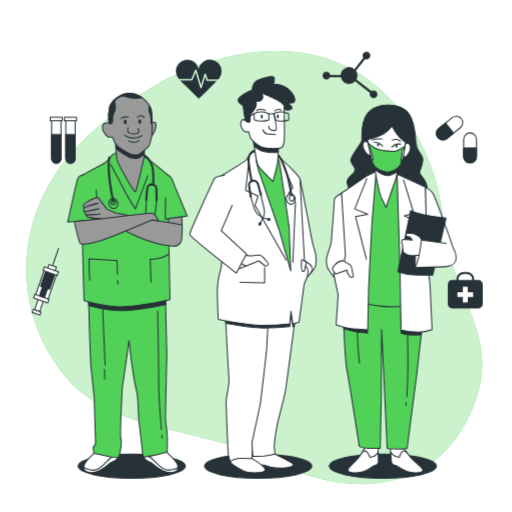
t = 0.00 s
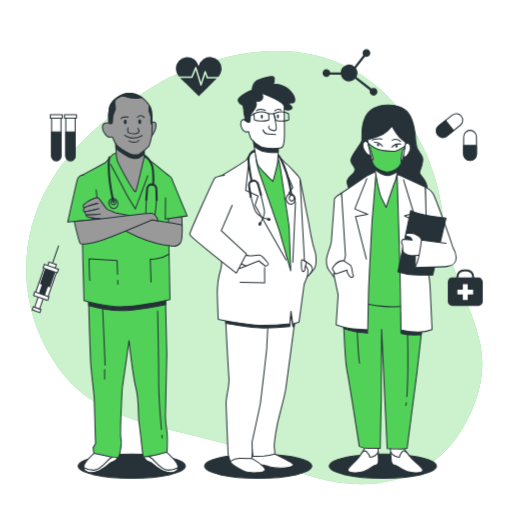
t = 0.75 s
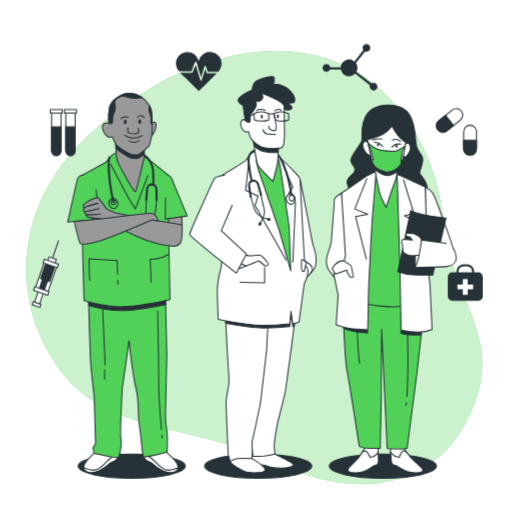
t = 2.25 s
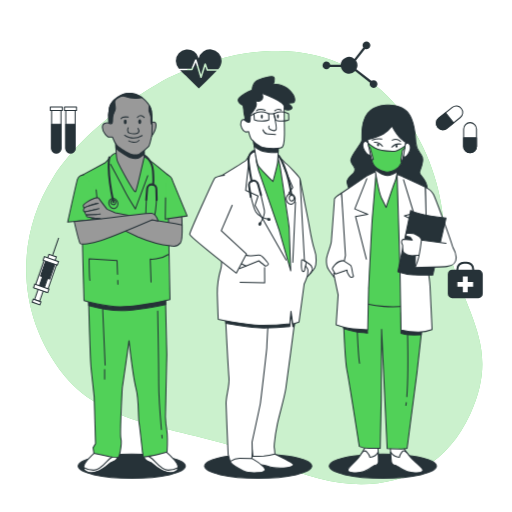
t = 3.00 s
t = 3.75 s: frame unchanged from t = 2.25 s, image omitted
t = 5.25 s: frame unchanged from t = 0.75 s, image omitted

The animated SVG that drew these frames (rendered in a browser with its animation timeline set to each time). Animation: 1 CSS @keyframes rule; one cycle of 6.00 s, repeats indefinitely.

<svg class="animated" id="freepik_stories-doctors" xmlns="http://www.w3.org/2000/svg" viewBox="0 0 500 500" version="1.1" xmlns:xlink="http://www.w3.org/1999/xlink" xmlns:svgjs="http://svgjs.com/svgjs"><style>svg#freepik_stories-doctors:not(.animated) .animable {opacity: 0;}svg#freepik_stories-doctors.animated #freepik--Icons--inject-32 {animation: 6s Infinite  linear floating;animation-delay: 0s;}            @keyframes floating {                0% {                    opacity: 1;                    transform: translateY(0px);                }                50% {                    transform: translateY(-10px);                }                100% {                    opacity: 1;                    transform: translateY(0px);                }            }        </style><g id="freepik--background-simple--inject-32" class="animable" style="transform-origin: 248.297px 261.286px;"><path d="M165.19,75.75s-75.77,38.61-113.56,98.1-34.8,136,11.12,192.78S196.44,416,269.93,452s154.57,28.58,189.32-47.66S441.6,299.57,432.6,211.36,344.07-6,165.19,75.75Z" style="fill: #51D158; transform-origin: 248.297px 261.286px;" id="elrh8vqws12v" class="animable"></path><g id="ellfl9q96l8eh"><path d="M165.19,75.75s-75.77,38.61-113.56,98.1-34.8,136,11.12,192.78S196.44,416,269.93,452s154.57,28.58,189.32-47.66S441.6,299.57,432.6,211.36,344.07-6,165.19,75.75Z" style="fill: rgb(255, 255, 255); opacity: 0.7; transform-origin: 248.297px 261.286px;" class="animable" id="elnqoip1tnof"></path></g></g><g id="freepik--Icons--inject-32" class="animable animator-active" style="transform-origin: 251.381px 179.041px;"><path d="M467.2,273.5h-4.15v-.71a7.32,7.32,0,0,0-7.31-7.31h-2.81a7.32,7.32,0,0,0-7.32,7.31v.71h-4.14a4.2,4.2,0,0,0-4.21,4.21v19.18a4.21,4.21,0,0,0,4.21,4.21H467.2a4.22,4.22,0,0,0,4.21-4.21V277.71A4.21,4.21,0,0,0,467.2,273.5Zm-19.59-.71a5.32,5.32,0,0,1,5.32-5.31h2.81a5.31,5.31,0,0,1,5.31,5.31v.71H447.61Z" style="fill: rgb(38, 50, 56); transform-origin: 454.335px 283.29px;" id="el4vfbbhuq03" class="animable"></path><polygon points="462 285.34 456.7 285.34 456.7 280.05 451.96 280.05 451.96 285.34 446.66 285.34 446.66 290.09 451.96 290.09 451.96 295.38 456.7 295.38 456.7 290.09 462 290.09 462 285.34" style="fill: rgb(255, 255, 255); transform-origin: 454.33px 287.715px;" id="eljss9xvfunjf" class="animable"></polygon><path d="M459,159.2h0a6.27,6.27,0,0,1-6.27-6.28V136a6.27,6.27,0,0,1,6.27-6.28h0a6.27,6.27,0,0,1,6.27,6.28v16.89A6.27,6.27,0,0,1,459,159.2Z" style="fill: rgb(255, 255, 255); stroke: rgb(38, 50, 56); stroke-linecap: round; stroke-linejoin: round; transform-origin: 459px 144.46px;" id="elpdr29zc01e" class="animable"></path><path d="M459,159.2h0a6.27,6.27,0,0,1-6.27-6.28v-8.45h12.54v8.45A6.27,6.27,0,0,1,459,159.2Z" style="fill: rgb(38, 50, 56); stroke: rgb(38, 50, 56); stroke-linecap: round; stroke-linejoin: round; transform-origin: 459px 151.835px;" id="elyw9p2p8mvb" class="animable"></path><path d="M427.46,134.28h0a6.26,6.26,0,0,1,1-8.82l13.17-10.58a6.29,6.29,0,0,1,8.83,1h0a6.28,6.28,0,0,1-1,8.82l-13.18,10.57A6.27,6.27,0,0,1,427.46,134.28Z" style="fill: rgb(255, 255, 255); stroke: rgb(38, 50, 56); stroke-linecap: round; stroke-linejoin: round; transform-origin: 438.956px 125.079px;" id="el1jdcsj6u2t2" class="animable"></path><path d="M427.46,134.28h0a6.26,6.26,0,0,1,1-8.82l6.59-5.29,7.85,9.79-6.59,5.28A6.27,6.27,0,0,1,427.46,134.28Z" style="fill: rgb(38, 50, 56); stroke: rgb(38, 50, 56); stroke-linecap: round; stroke-linejoin: round; transform-origin: 434.493px 128.405px;" id="el58fvm9e0h85" class="animable"></path><path d="M364.75,88.24a3.75,3.75,0,0,0-2.18.7L348,77.63a8.15,8.15,0,0,0-.46-8.5l8.9-11.38a3.78,3.78,0,1,0-2.42-3.52,3.69,3.69,0,0,0,.69,2.17l-8.66,11.09a8.17,8.17,0,0,0-13.42,5.8H322.51a3.78,3.78,0,1,0-.39,2.19h10.7a8.18,8.18,0,0,0,13.92,3.92l14.49,11.27a3.77,3.77,0,1,0,3.52-2.43Z" style="fill: rgb(38, 50, 56); transform-origin: 341.751px 73.1116px;" id="el7hcdj0v3kpm" class="animable"></path><path d="M68.78,159.32h0a4.58,4.58,0,0,1-4.57-4.57v-38h9.14v38A4.57,4.57,0,0,1,68.78,159.32Z" style="fill: rgb(255, 255, 255); stroke: rgb(38, 50, 56); stroke-linecap: round; stroke-linejoin: round; transform-origin: 68.78px 138.035px;" id="el43tow1fnin4" class="animable"></path><path d="M68.78,159.32h0a4.58,4.58,0,0,1-4.57-4.57V131.38h9.14v23.37A4.57,4.57,0,0,1,68.78,159.32Z" style="fill: rgb(38, 50, 56); stroke: rgb(38, 50, 56); stroke-linecap: round; stroke-linejoin: round; transform-origin: 68.78px 145.35px;" id="elxghm6veppuk" class="animable"></path><rect x="62.91" y="114.53" width="11.75" height="3.33" style="fill: rgb(255, 255, 255); stroke: rgb(38, 50, 56); stroke-linecap: round; stroke-linejoin: round; transform-origin: 68.785px 116.195px;" id="elc3pl7yo6yv9" class="animable"></rect><path d="M54.93,159.32h0a4.58,4.58,0,0,1-4.57-4.57v-38H59.5v38A4.57,4.57,0,0,1,54.93,159.32Z" style="fill: rgb(255, 255, 255); stroke: rgb(38, 50, 56); stroke-linecap: round; stroke-linejoin: round; transform-origin: 54.93px 138.035px;" id="elq5g9cjaimzd" class="animable"></path><path d="M54.93,159.32h0a4.58,4.58,0,0,1-4.57-4.57V131.38H59.5v23.37A4.57,4.57,0,0,1,54.93,159.32Z" style="fill: rgb(38, 50, 56); stroke: rgb(38, 50, 56); stroke-linecap: round; stroke-linejoin: round; transform-origin: 54.93px 145.35px;" id="el6up7dsi25do" class="animable"></path><rect x="49.06" y="114.53" width="11.75" height="3.33" style="fill: rgb(255, 255, 255); stroke: rgb(38, 50, 56); stroke-linecap: round; stroke-linejoin: round; transform-origin: 54.935px 116.195px;" id="elodh2uvaucjs" class="animable"></rect><path d="M186.78,77.07l3.64-8.74a.77.77,0,0,1,.73-.46.75.75,0,0,1,.68.53l4.41,14.54,3.36-10.71a.75.75,0,0,1,.7-.53.8.8,0,0,1,.72.5l1.87,5.38H213a12.21,12.21,0,0,0,3.38-8A11.33,11.33,0,0,0,194,67a11.33,11.33,0,0,0-22.36,2.59,12.36,12.36,0,0,0,2.95,7.53Z" style="fill: rgb(38, 50, 56); transform-origin: 194.01px 70.556px;" id="elutwf10s8dig" class="animable"></path><path d="M202.36,79.08a.75.75,0,0,1-.71-.5l-1.3-3.74-3.41,10.87a.76.76,0,0,1-.72.53h0a.74.74,0,0,1-.71-.54L191,70.83l-3,7.28a.75.75,0,0,1-.69.46H175.8c2.47,2.76,5.55,5.2,7.85,7.47,3.48,3.44,6.89,7,10.44,10.32,4.55-4.49,9.13-9,13.64-13.49,1.25-1.25,2.61-2.49,3.87-3.79Z" style="fill: rgb(38, 50, 56); transform-origin: 193.7px 83.595px;" id="elhzf95xzu1p" class="animable"></path><g id="elzzbna5tly9i"><rect x="36.2" y="287.7" width="5.19" height="16.19" style="fill: rgb(255, 255, 255); stroke: rgb(38, 50, 56); stroke-miterlimit: 10; transform-origin: 38.795px 295.795px; transform: rotate(-160.87deg);" class="animable" id="elm9z73qpleic"></rect></g><g id="el0vj977d9zpbd"><rect x="31.63" y="303.36" width="8.01" height="3.05" style="fill: rgb(255, 255, 255); stroke: rgb(38, 50, 56); stroke-miterlimit: 10; transform-origin: 35.635px 304.885px; transform: rotate(-160.87deg);" class="animable" id="el7fq4cdppf33"></rect></g><g id="elrovdlpskfs"><rect x="38.04" y="264.83" width="12.83" height="29.33" style="fill: rgb(255, 255, 255); stroke: rgb(38, 50, 56); stroke-miterlimit: 10; transform-origin: 44.455px 279.495px; transform: rotate(-160.87deg);" class="animable" id="el5fmwvkh0ye4"></rect></g><g id="el43n86x25ho9"><rect x="41.87" y="265.19" width="9.47" height="16.19" style="fill: rgb(38, 50, 56); stroke: rgb(38, 50, 56); stroke-miterlimit: 10; transform-origin: 46.605px 273.285px; transform: rotate(-160.87deg);" class="animable" id="elea2bikz8fig"></rect></g><g id="elsi8fovm5a8a"><rect x="40.4" y="275.58" width="5.19" height="16.19" style="fill: rgb(38, 50, 56); stroke: rgb(38, 50, 56); stroke-miterlimit: 10; transform-origin: 42.995px 283.675px; transform: rotate(-160.87deg);" class="animable" id="elqenuekd9ho"></rect></g><g id="elbvyeno3j1fp"><rect x="32.91" y="289.78" width="14.66" height="3.67" style="fill: rgb(255, 255, 255); stroke: rgb(38, 50, 56); stroke-miterlimit: 10; transform-origin: 40.24px 291.615px; transform: rotate(-160.87deg);" class="animable" id="eloh1hbwgdkyl"></rect></g><g id="el5kwb7ttlpek"><rect x="46.74" y="259.44" width="7.64" height="4.89" style="fill: rgb(255, 255, 255); stroke: rgb(38, 50, 56); stroke-miterlimit: 10; transform-origin: 50.56px 261.885px; transform: rotate(-160.87deg);" class="animable" id="elgxuubwhodo8"></rect></g><g id="elg2djxdl12tk"><rect x="42.23" y="262.94" width="14.66" height="3.67" style="fill: rgb(255, 255, 255); stroke: rgb(38, 50, 56); stroke-miterlimit: 10; transform-origin: 49.56px 264.775px; transform: rotate(-160.87deg);" class="animable" id="el4jho66e3r9g"></rect></g><line x1="51.42" y1="258.95" x2="57.22" y2="242.21" style="fill: none; stroke: rgb(38, 50, 56); stroke-miterlimit: 10; transform-origin: 54.32px 250.58px;" id="el1tpbwsazg6g" class="animable"></line></g><g id="freepik--character-3--inject-32" class="animable" style="transform-origin: 382.147px 284.799px;"><ellipse cx="373.9" cy="455.2" rx="52.33" ry="11.8" style="fill: rgb(38, 50, 56); stroke: rgb(38, 50, 56); stroke-linecap: round; stroke-linejoin: round; transform-origin: 373.9px 455.2px;" id="el3zzqcs8nmln" class="animable"></ellipse><path d="M333.55,188.48s-7.08,4.33-7,6.23-2.64,36.55-2.95,40.88-4.43,13.27-4.75,17.33.7,8.13,1.89,10,5.56,7.85,5.56,7.85l11.75-18.15a103.73,103.73,0,0,0,.18-11.91C338.05,232.06,333.55,188.48,333.55,188.48Z" style="fill: rgb(255, 255, 255); stroke: rgb(38, 50, 56); stroke-linecap: round; stroke-linejoin: round; transform-origin: 328.557px 229.625px;" id="elpuy7q6s0eb" class="animable"></path><path d="M378.76,102.62s-12.5-.8-19.62,7.87-5.59,21.93-5.64,26-12.14,16-10.8,20.86,4.9,5.41,3.76,9.47-8.58,6.5-7.5,11.65,5,12.45,5,12.45l72,.49s2.57-7.58-.17-13.27-6.63-7.57-6-10.28,4.11-9.21,2.77-14.08-6-6.22-6.49-14.89-1.77-23-8.65-30S378.76,102.62,378.76,102.62Z" style="fill: rgb(38, 50, 56); stroke: rgb(38, 50, 56); stroke-linecap: round; stroke-linejoin: round; transform-origin: 377.953px 147.004px;" id="el3typsypwl6f" class="animable"></path><path d="M356.62,436.73a64,64,0,0,1-8,11.92c-4.6,5.15-9.06,7.86-8.91,10.57s10.19,3.24,15.5,1.34,9.17-5.69,10.24-6,4.06,0,4.13-3.8-.51-14.62-.51-14.62Z" style="fill: rgb(255, 255, 255); stroke: rgb(38, 50, 56); stroke-linecap: round; stroke-linejoin: round; transform-origin: 354.646px 448.915px;" id="els2exfoislpe" class="animable"></path><path d="M355.19,460.56c5.32-1.9,9.17-5.69,10.24-6s4.06,0,4.13-3.8c0-2-.11-6-.25-9.27a9.45,9.45,0,0,1-8.1,5s-.1-1.9-3-5.14c-1.87-2.12-3.76-.45-4.86,1l-.89,1.34-.07.13h0a48,48,0,0,1-3.78,4.87c-4.6,5.15-9.06,7.86-8.91,10.57S349.88,462.46,355.19,460.56Z" style="fill: rgb(255, 255, 255); stroke: rgb(38, 50, 56); stroke-linecap: round; stroke-linejoin: round; transform-origin: 354.628px 451.024px;" id="elkz2skqogy" class="animable"></path><path d="M393.67,436.71a74.28,74.28,0,0,0,9.3,11.91c5.15,5.14,9.9,7.84,10,10.55s-9.84,3.25-15.36,1.36-9.78-5.68-10.87-5.95-4.07,0-4.54-3.78-1.06-14.62-1.06-14.62Z" style="fill: rgb(255, 255, 255); stroke: rgb(38, 50, 56); stroke-linecap: round; stroke-linejoin: round; transform-origin: 397.055px 448.914px;" id="el7nxh0gg1k8b" class="animable"></path><path d="M397.65,460.53c-5.51-1.89-9.78-5.68-10.87-5.95s-4.07,0-4.54-3.78c-.25-2-.53-6-.74-9.28a10.6,10.6,0,0,0,8.63,4.94s-.1-1.9,2.43-5.15c1.65-2.11,3.72-.45,5,1,.33.44.67.88,1,1.34l.09.13h0a59.77,59.77,0,0,0,4.3,4.87c5.15,5.14,9.9,7.84,10,10.55S403.17,462.42,397.65,460.53Z" style="fill: rgb(255, 255, 255); stroke: rgb(38, 50, 56); stroke-linecap: round; stroke-linejoin: round; transform-origin: 397.225px 450.984px;" id="elkquzqu1on8r" class="animable"></path><path d="M334.87,293.8s1.67,56.31,3.89,67.41,12.13,74.72,12.13,74.72a23.81,23.81,0,0,0,9.58,1.88H371.3l1-47.38.37-68.77,5.43,116.41s14.92.53,16.53.26,2.95-.54,2.95-.54l9.59-73.65,5.49-49,.3-19.49s-45.84-1.59-59.16-2.67S335,291.63,335,291.63Z" style="fill: #51D158; stroke: rgb(38, 50, 56); stroke-linecap: round; stroke-linejoin: round; transform-origin: 373.915px 365.018px;" id="elbod4g8j0819" class="animable"></path><path d="M396.77,393.22c-.12.94-.24,1.81-.38,2.61" style="fill: none; stroke: rgb(38, 50, 56); stroke-linecap: round; stroke-linejoin: round; transform-origin: 396.58px 394.525px;" id="elzbwqms311me" class="animable"></path><path d="M398,325.43s.93,40.12-.7,61.9" style="fill: none; stroke: rgb(38, 50, 56); stroke-linecap: round; stroke-linejoin: round; transform-origin: 397.782px 356.38px;" id="el2z5gz3eqh55" class="animable"></path><path d="M348.85,322.21s1.15,26.54,2.29,32.49" style="fill: none; stroke: rgb(38, 50, 56); stroke-linecap: round; stroke-linejoin: round; transform-origin: 349.995px 338.455px;" id="el29urnbp2rd9" class="animable"></path><path d="M391.58,305.3v20.26a43.83,43.83,0,0,0,7.93,1.37c4.11.27,11.78,0,11.78,0l.55-7.67Z" style="fill: rgb(38, 50, 56); stroke: rgb(38, 50, 56); stroke-linecap: round; stroke-linejoin: round; transform-origin: 401.71px 316.175px;" id="elqbihr838nd" class="animable"></path><path d="M335.72,320.9s10.41,3.29,14.79,3.56,8.48.82,8.48.82l-.54-5.47-23.28-2.19Z" style="fill: rgb(38, 50, 56); stroke: rgb(38, 50, 56); stroke-linecap: round; stroke-linejoin: round; transform-origin: 347.08px 321.45px;" id="elzngf4qvssna" class="animable"></path><path d="M367.32,167.07l-8.17,9.21-22.66,16.53L341.32,293s18.06,4.86,33.56,6.21,35.43-2.2,35.43-2.2l-2.93-105s-8.82-13-13.34-16.51-6.59-6.76-12.58-7.3S367.32,167.07,367.32,167.07Z" style="fill: #51D158; stroke: rgb(38, 50, 56); stroke-linecap: round; stroke-linejoin: round; transform-origin: 373.4px 233.293px;" id="elju8t6vinzb" class="animable"></path><path d="M357.84,172l-24.29,16.53,3.81,60.91-1.29,6.12-10.21,11.76,4.35,20.66-1.94,29.15s9.65,3.25,16.19,4.05a142.42,142.42,0,0,0,14.66.81l.84-39.8s3.23-66.07,3.61-69,3.75-46,3.75-46Z" style="fill: rgb(255, 255, 255); stroke: rgb(38, 50, 56); stroke-linecap: round; stroke-linejoin: round; transform-origin: 346.59px 244.59px;" id="el2v497jm6ta5" class="animable"></path><polyline points="358.23 174.49 346.47 203.98 359.16 209.25 347.18 211.43 357.79 253" style="fill: none; stroke: rgb(38, 50, 56); stroke-linecap: round; stroke-linejoin: round; transform-origin: 352.815px 213.745px;" id="elfuwy3smze5" class="animable"></polyline><path d="M365.28,159.22s4.22,28.15,7.54,34.65,4.26,8.66,4.26,8.66,7.22-21.94,8.67-25.19,3-14.89,3-14.89S374.36,167.06,365.28,159.22Z" style="fill: rgb(255, 255, 255); stroke: rgb(38, 50, 56); stroke-linecap: round; stroke-linejoin: round; transform-origin: 377.015px 180.875px;" id="elso84kjqxg0j" class="animable"></path><path d="M365.28,159.22s.38,2.56,1,6.31c2.11,1.61,7.7,5.59,11.83,5.8,3.15.16,7.15-1.88,9.81-3.51.48-2.95.81-5.37.81-5.37S374.36,167.06,365.28,159.22Z" style="fill: rgb(38, 50, 56); stroke: rgb(38, 50, 56); stroke-linecap: round; stroke-linejoin: round; transform-origin: 377.005px 165.279px;" id="el1mps5y270pq" class="animable"></path><path d="M359.55,139.76s-2.88-4.1-4.82,0,3,10.17,4.38,11c3.92,2.33,2.88-2,2.88-2Z" style="fill: rgb(255, 255, 255); stroke: rgb(38, 50, 56); stroke-linecap: round; stroke-linejoin: round; transform-origin: 358.2px 144.693px;" id="elyf07qbx1izg" class="animable"></path><path d="M395.32,141.53s2.43-4.24,4.81-.24-1.91,10.29-3.19,11.18c-3.66,2.53-3.08-1.81-3.08-1.81Z" style="fill: rgb(255, 255, 255); stroke: rgb(38, 50, 56); stroke-linecap: round; stroke-linejoin: round; transform-origin: 397.332px 146.417px;" id="elnp7x1lfhb4o" class="animable"></path><path d="M358.87,136.14s10.44-2.44,15.7-5.55a28.82,28.82,0,0,0,8.27-7.53s4.52,8.54,8.5,12,4.81,3.66,4.81,3.66-1.91,14.95-4.07,20.15-9.21,10.26-15.79,8.8c-3.74-.82-10.22-3.52-12.1-8.07S358.87,136.14,358.87,136.14Z" style="fill: rgb(255, 255, 255); stroke: rgb(38, 50, 56); stroke-linecap: round; stroke-linejoin: round; transform-origin: 377.51px 145.492px;" id="elejew4uyue4c" class="animable"></path><path d="M385.51,147.63c-3.24.08-14.09.1-19.69-3.28a37.17,37.17,0,0,1-6.27-4.59c.2,1,.44,2.25.7,3.55l1.22.89,3.06,11.56-1.43.31a34.62,34.62,0,0,0,1.09,3.49c1.88,4.55,8.36,7.25,12.1,8.07,6.57,1.45,13.6-3.58,15.78-8.77a4.93,4.93,0,0,1-.43-3.27c.63-3.27,1.41-9,1.41-9l2.23-2c.12-.73.22-1.43.32-2.07C392.9,144.39,387.84,147.57,385.51,147.63Z" style="fill: #51D158; stroke: rgb(38, 50, 56); stroke-linecap: round; stroke-linejoin: round; transform-origin: 377.575px 153.822px;" id="elbs7dztak5d" class="animable"></path><path d="M373.6,142.8s-3.49-4.24-8.07-3.85" style="fill: none; stroke: rgb(38, 50, 56); stroke-linecap: round; stroke-linejoin: round; transform-origin: 369.565px 140.862px;" id="elj7dqcx71hnm" class="animable"></path><path d="M382.59,143.64a9.89,9.89,0,0,1,8.79-2.94" style="fill: none; stroke: rgb(38, 50, 56); stroke-linecap: round; stroke-linejoin: round; transform-origin: 386.985px 142.103px;" id="elqd5phjbej8" class="animable"></path><path d="M363.52,136.83s5-2,9.43-1.06" style="fill: none; stroke: rgb(38, 50, 56); stroke-linecap: round; stroke-linejoin: round; transform-origin: 368.235px 136.174px;" id="elza54yl400y" class="animable"></path><path d="M383,136.86a7.21,7.21,0,0,1,8.19,1.14" style="fill: none; stroke: rgb(38, 50, 56); stroke-linecap: round; stroke-linejoin: round; transform-origin: 387.095px 137.035px;" id="elr42s26te78p" class="animable"></path><path d="M370.24,141.41a1.18,1.18,0,0,1-1,1.34,1.24,1.24,0,0,1-1.1-1.29,1.17,1.17,0,0,1,1-1.34A1.25,1.25,0,0,1,370.24,141.41Z" style="fill: rgb(38, 50, 56); transform-origin: 369.189px 141.435px;" id="el6dje53h43tb" class="animable"></path><path d="M388.35,142.71a1.15,1.15,0,0,1-1,1.34,1.23,1.23,0,0,1-1.1-1.28,1.15,1.15,0,0,1,1-1.34A1.23,1.23,0,0,1,388.35,142.71Z" style="fill: rgb(38, 50, 56); transform-origin: 387.3px 142.74px;" id="elca18ohmt617" class="animable"></path><path d="M415.28,182.74s5.83,2.7,8,7,19.52,50.89,19.44,54.41-5.82,7.58-11.2,8.13-13.22-9.2-14.39-10.82-1.38-20.58-1.38-20.58Z" style="fill: rgb(255, 255, 255); stroke: rgb(38, 50, 56); stroke-linecap: round; stroke-linejoin: round; transform-origin: 429px 217.521px;" id="eleaftzurvc5v" class="animable"></path><path d="M387.8,170.3l2.84,93.14,1,58.75a74.65,74.65,0,0,0,16.63,2.15,35.42,35.42,0,0,0,13.68-2.44s-1.7-36.55-2-42.51-2.28-17.33-2.28-17.33l-2.36-79.32S393.34,172.46,387.8,170.3Z" style="fill: rgb(255, 255, 255); stroke: rgb(38, 50, 56); stroke-linecap: round; stroke-linejoin: round; transform-origin: 404.875px 247.324px;" id="eljgmwvuc1n8" class="animable"></path><polyline points="394.04 175.44 404.11 208.29 394.93 210.78 403.86 215.11 392.72 250.5" style="fill: rgb(255, 255, 255); stroke: rgb(38, 50, 56); stroke-linecap: round; stroke-linejoin: round; transform-origin: 398.415px 212.97px;" id="eleyn8uw592v" class="animable"></polyline><path d="M401.06,205.49l-12.49,59.84s8.54,2.7,14.78,3,19.24.26,19.24.26l13-55.78S410,210.36,401.06,205.49Z" style="fill: rgb(38, 50, 56); stroke: rgb(38, 50, 56); stroke-linecap: round; stroke-linejoin: round; transform-origin: 412.08px 237.041px;" id="elfpxpcv6nker" class="animable"></path><path d="M405.41,261.26l.41-18.7,9.91,2.09S409.18,259.08,405.41,261.26Z" style="fill: rgb(255, 255, 255); stroke: rgb(38, 50, 56); stroke-linecap: round; stroke-linejoin: round; transform-origin: 410.57px 251.91px;" id="eldkbagm21ddi" class="animable"></path><path d="M413,235.8s-2.64-3.78-3.49-4.6-5.05-3.24-5.86-3.24-5.16-.27-6-.27-1.79,1.9-.93,2.71,3.85,1.08,3.85,1.08l2.05,3-9.25-.81s-1.54,1.63-1.19,3a18.41,18.41,0,0,0,1,2.71,42.77,42.77,0,0,0,.31,5.95c.36,1.63,2,2.17,4.25,3.52s9.78.54,9.78.54H411Z" style="fill: rgb(255, 255, 255); stroke: rgb(38, 50, 56); stroke-linecap: round; stroke-linejoin: round; transform-origin: 402.564px 238.66px;" id="el7u56gm2tgul" class="animable"></path><path d="M435.55,237.68l-24-3.23s-1.87,15.44-3.76,20.58-2.38,6.23-2.38,6.23,25.15-.56,31.08-1.1,9.26-4.07,9-8.94-3.23-9.75-3.23-9.75" style="fill: rgb(255, 255, 255); stroke: rgb(38, 50, 56); stroke-linecap: round; stroke-linejoin: round; transform-origin: 425.457px 247.855px;" id="el704x8gr20xp" class="animable"></path><path d="M335.47,254.54s5.6,3.51,7,4.6,1.52,8.12,2.41,9.47-.16,2.17-1.78,2.17-4.07-5.14-4.07-5.14l-.1-1.9-11.44,3.8-3-5.14S327.89,254.54,335.47,254.54Z" style="fill: rgb(255, 255, 255); stroke: rgb(38, 50, 56); stroke-linecap: round; stroke-linejoin: round; transform-origin: 334.848px 262.66px;" id="el1b65d23piuq" class="animable"></path></g><g id="freepik--character-2--inject-32" class="animable" style="transform-origin: 247.016px 270.876px;"><ellipse cx="252.13" cy="455.2" rx="52.33" ry="11.8" style="fill: rgb(38, 50, 56); stroke: rgb(38, 50, 56); stroke-linecap: round; stroke-linejoin: round; transform-origin: 252.13px 455.2px;" id="elrpzmzl39vy9" class="animable"></ellipse><path d="M293,174.79s6.86,34.43,8.08,40.8,3.46,21.51,6,28.15,1.71,15.14.44,17.53a39.59,39.59,0,0,1-4.37,5.84L294.63,256s-5.07-54.44-5.26-62.15S293,174.79,293,174.79Z" style="fill: rgb(255, 255, 255); stroke: rgb(38, 50, 56); stroke-linecap: round; stroke-linejoin: round; transform-origin: 299.048px 220.95px;" id="elw9d2mnxdnpb" class="animable"></path><path d="M297.52,254.64s5.4,3.37,6.35,4.8,1.63,3.25.89,4.8-4.77,6.23-5.79,7.14-1.88-2.72-2-5.84S297.52,254.64,297.52,254.64Z" style="fill: rgb(255, 255, 255); stroke: rgb(38, 50, 56); stroke-linecap: round; stroke-linejoin: round; transform-origin: 301.015px 263.081px;" id="elxluvn7ulaco" class="animable"></path><path d="M268.48,443.44s16.93,8.23,18,9.83S283.69,457,273.6,457s-10.39-1.33-14.4-2.39-12-.27-13.08-2.66.8-10.62.8-10.62Z" style="fill: rgb(255, 255, 255); stroke: rgb(38, 50, 56); stroke-linecap: round; stroke-linejoin: round; transform-origin: 266.219px 449.165px;" id="elzs4l31ieelk" class="animable"></path><path d="M246,447.69s14,8.5,12.77,11.42-11.35,2.92-16.68,2.12-16.66-8-17.26-10.62.9-6.64,9.11-7.43S246,447.69,246,447.69Z" style="fill: rgb(255, 255, 255); stroke: rgb(38, 50, 56); stroke-linecap: round; stroke-linejoin: round; transform-origin: 241.779px 452.393px;" id="el6zble23xidh" class="animable"></path><path d="M288.5,308.8s-8,61.61-9.39,70.64-5.8,23.37-8.18,34.26a181.53,181.53,0,0,0-3,19.39,18.18,18.18,0,0,0,.13,5.57c.34,2.66.39,4.78.39,4.78a72.54,72.54,0,0,1-10.84,1.86c-4.51.27-10.62.27-10.62.27l-2-17.26s1.49-25.5,2.37-32.93,1.82-65.86,1.78-67.46-.39-15.67-.39-15.67L276,309.33s3.72-10.62,9.31-10.09S288.5,308.8,288.5,308.8Z" style="fill: rgb(255, 255, 255); stroke: rgb(38, 50, 56); stroke-linecap: round; stroke-linejoin: round; transform-origin: 267.001px 372.395px;" id="eljm1ywwcmwze" class="animable"></path><path d="M285.35,299.24c-5.59-.53-9.31,10.09-9.31,10.09l-27.28,2.92s.09,3.74.18,7.58c2.91.26,5.6.41,7.9.41A240.45,240.45,0,0,0,283,318.77l1.17-12.24L286,319l1.26-.41c.78-5.94,1.28-9.81,1.28-9.81S290.94,299.77,285.35,299.24Z" style="fill: rgb(38, 50, 56); stroke: rgb(38, 50, 56); stroke-linecap: round; stroke-linejoin: round; transform-origin: 268.906px 309.73px;" id="elhls5kn5g2nm" class="animable"></path><path d="M220.3,310.66s0,.38.06,1.07c.37,7.26,2.57,49.33,3.24,57.09.75,8.5-3,17.79-2.81,25.49s2,49.4,2,49.4l2,6.9s4.7-3.18,9.21-3.18,12,.26,12,.26.39-5.58.35-7.43-.21-8.5-.21-8.5,7.63-34.79,8.09-37.71,6.38-53.38,6.34-55,1.25-24.17,1.25-24.17Z" style="fill: rgb(255, 255, 255); stroke: rgb(38, 50, 56); stroke-linecap: round; stroke-linejoin: round; transform-origin: 241.06px 380.635px;" id="elmsp53qtmor" class="animable"></path><path d="M261.54,320.19c.17-3.08.29-5.28.29-5.28l-41.53-4.25s0,.38.06,1.07c0,.88.11,2.27.21,4,9.71,1.74,26.56,4.48,36.27,4.48C258.44,320.24,260,320.22,261.54,320.19Z" style="fill: rgb(38, 50, 56); stroke: rgb(38, 50, 56); stroke-linecap: round; stroke-linejoin: round; transform-origin: 241.065px 315.442px;" id="el2bb7qo3mjkl" class="animable"></path><path d="M250.9,147.6s-4.39.74-6.06,2.7a44,44,0,0,0-4.5,6.12c-.23.74-26.05,16.41-26.05,16.41l1.86,74.72s.77,11.51-.6,15.43a79,79,0,0,0-3.33,23.77c.24,9.55.86,25,.86,25s29.55,5.88,43.76,5.88A240.45,240.45,0,0,0,283,316.14l1.17-12.25,1.78,12.5,6.07-2,5-37s3.48-7.84,3.44-9.56.88-3.92-.13-5.39-2.81-4.41-2.81-4.41S293,177,293,174.79s-13.37-15.18-14.36-15.67-7.09-9.56-15-12S250.9,147.6,250.9,147.6Z" style="fill: rgb(255, 255, 255); stroke: rgb(38, 50, 56); stroke-linecap: round; stroke-linejoin: round; transform-origin: 256.509px 231.889px;" id="elir8qgpsd8hh" class="animable"></path><polyline points="242.85 158.87 239.89 185.78 252.05 191.43 249.01 200.56 279.42 254" style="fill: none; stroke: rgb(38, 50, 56); stroke-linecap: round; stroke-linejoin: round; transform-origin: 259.655px 206.435px;" id="el9rygmn18c0n" class="animable"></polyline><polyline points="276.82 161.89 285.94 183.18 282.03 188.39 288.55 197.51 285.94 256.17" style="fill: none; stroke: rgb(38, 50, 56); stroke-linecap: round; stroke-linejoin: round; transform-origin: 282.685px 209.03px;" id="el1oloxydm71t" class="animable"></polyline><path d="M249.77,151.28a56.54,56.54,0,0,0,2.83,15.43c2.63,7.35,20.06,58.06,20.06,58.06l11.27,39.68s-1.49-40.42-1.53-42.13-8.54-57.82-8.54-57.82-1.45-9.06-3.74-12.49S252.48,142.21,249.77,151.28Z" style="fill: #51D158; stroke: rgb(38, 50, 56); stroke-linecap: round; stroke-linejoin: round; transform-origin: 266.85px 205.535px;" id="elhx11amlyzb" class="animable"></path><path d="M248.69,147.36s-7.09.73-5.84,11.51,2.9,18.13,2.9,18.13" style="fill: none; stroke: rgb(38, 50, 56); stroke-linecap: round; stroke-linejoin: round; stroke-width: 2px; transform-origin: 245.696px 162.18px;" id="ele6nquwhh4df" class="animable"></path><path d="M244.88,191.21s3,12.49,5.05,15.92,8.25,6.86,12.66,6.86" style="fill: none; stroke: rgb(38, 50, 56); stroke-linecap: round; stroke-linejoin: round; transform-origin: 253.735px 202.6px;" id="elfqd3cznzmvu" class="animable"></path><path d="M254.36,188.27s3.3,14.45,3.85,17.15-1.27,7.83-4.33,13" style="fill: none; stroke: rgb(38, 50, 56); stroke-linecap: round; stroke-linejoin: round; transform-origin: 256.094px 203.345px;" id="elly8k8bjdylb" class="animable"></path><path d="M253,220.13h0a1.36,1.36,0,0,1-.54-1.84l.35-.64a1.32,1.32,0,0,1,1.82-.49h0a1.37,1.37,0,0,1,.55,1.84l-.35.63A1.33,1.33,0,0,1,253,220.13Z" style="fill: rgb(38, 50, 56); transform-origin: 253.817px 218.644px;" id="eliw9zvfk6jel" class="animable"></path><path d="M264.23,214.26h0a1.31,1.31,0,0,1-1.36,1.31l-.73,0a1.37,1.37,0,0,1-1.34-1.38h0a1.3,1.3,0,0,1,1.35-1.31l.73,0A1.39,1.39,0,0,1,264.23,214.26Z" style="fill: rgb(38, 50, 56); transform-origin: 262.515px 214.225px;" id="ela03u91efuns" class="animable"></path><path d="M244.9,192.19l-1.68-10.65a4.38,4.38,0,0,1,3.31-5h0a4.63,4.63,0,0,1,5.5,3.32l2.87,10.6" style="fill: none; stroke: rgb(38, 50, 56); stroke-linecap: round; stroke-linejoin: round; stroke-width: 2px; transform-origin: 249.029px 184.307px;" id="eli81pm3pqnhd" class="animable"></path><g id="elbu510jfomy6"><ellipse cx="283.94" cy="194.34" rx="4.38" ry="5.05" style="fill: rgb(255, 255, 255); stroke: rgb(38, 50, 56); stroke-linecap: round; stroke-linejoin: round; transform-origin: 283.94px 194.34px; transform: rotate(-5.72deg);" class="animable" id="el5ruwx6795yw"></ellipse></g><path d="M272.13,151.85s9.63,13.55,12.7,41.17" style="fill: none; stroke: rgb(38, 50, 56); stroke-linecap: round; stroke-linejoin: round; stroke-width: 2px; transform-origin: 278.48px 172.435px;" id="el5lweig41oyj" class="animable"></path><g id="elu2pkrauk7rl"><ellipse cx="284.84" cy="193.42" rx="2.39" ry="2.79" style="fill: rgb(255, 255, 255); stroke: rgb(38, 50, 56); stroke-linecap: round; stroke-linejoin: round; transform-origin: 284.84px 193.42px; transform: rotate(-5.31deg);" class="animable" id="el8surzzbeuw4"></ellipse></g><path d="M299.16,256.75a49.77,49.77,0,0,0-1.45,5.58c0,.8-.19,3.19-2.06,2.65s-1.31-10.09-1.07-11.15,4.79,2.37,4.79,2.37" style="fill: rgb(255, 255, 255); stroke: rgb(38, 50, 56); stroke-linecap: round; stroke-linejoin: round; transform-origin: 296.841px 259.343px;" id="elbyfs44jnd3p" class="animable"></path><path d="M238.46,248.29a11.89,11.89,0,0,0,5.42,1.47c2.94,0,8.31-1,10.28-.49s7,6.85,7,6.85,1.5,1.47.79,2.21-2.16,2-3.16,1.22-6-4.9-6-4.9l-12.61,5.15L235,257.1Z" style="fill: rgb(255, 255, 255); stroke: rgb(38, 50, 56); stroke-linecap: round; stroke-linejoin: round; transform-origin: 248.57px 254.045px;" id="elcxjk9oywohg" class="animable"></path><path d="M219.15,171.12s-8.31,1-9.72,3.18-24.18,52.18-24.13,54.39,45.53,38,45.53,38L240.65,248l-24.57-22.78,10.66-24.74" style="fill: rgb(255, 255, 255); stroke: rgb(38, 50, 56); stroke-linecap: round; stroke-linejoin: round; transform-origin: 212.975px 218.905px;" id="elh1xghp1spxc" class="animable"></path><polyline points="234.48 275.72 258.5 276.21 258.38 261.27" style="fill: none; stroke: rgb(38, 50, 56); stroke-linecap: round; stroke-linejoin: round; transform-origin: 246.49px 268.74px;" id="elk1h8ezpyky" class="animable"></polyline><line x1="240.21" y1="259.8" x2="233.86" y2="262.17" style="fill: none; stroke: rgb(38, 50, 56); stroke-linecap: round; stroke-linejoin: round; transform-origin: 237.035px 260.985px;" id="elnaglvdky41p" class="animable"></line><path d="M247.45,136.82s2.73,21.32,4.53,24.5,14.6,15.92,14.6,15.92,4-14.69,4.45-18.12.8-17.15.8-17.15l-24.43-6.86Z" style="fill: rgb(255, 255, 255); stroke: rgb(38, 50, 56); stroke-linecap: round; stroke-linejoin: round; transform-origin: 259.615px 156.175px;" id="elshfrhkb0iua" class="animable"></path><path d="M247.45,136.82s.32,2.5.81,5.91a24.53,24.53,0,0,0,6.48,4.34c3.15,1.39,11.55,2.17,16.86,1.55.14-3.59.23-6.65.23-6.65l-24.43-6.86Z" style="fill: rgb(38, 50, 56); stroke: rgb(38, 50, 56); stroke-linecap: round; stroke-linejoin: round; transform-origin: 259.615px 141.973px;" id="el1oibbqpbqzz" class="animable"></path><path d="M240.37,118.21s-3.27-3.43-4.89.48,2,9.8,3.93,10.05a8.52,8.52,0,0,0,3.42-.25s1.37,5.64,2.63,7.35a25.68,25.68,0,0,0,9.28,7.34c4.46,2,19.39,2.71,21.28,0s1.78-17.15,1.75-18.37-.24-18.68-.24-18.68,1.34-6.06-.48-10.23-20.09-10-24.68-7.59-9.88,6.61-10.24,12-.14,14.21-.14,14.21Z" style="fill: rgb(255, 255, 255); stroke: rgb(38, 50, 56); stroke-linecap: round; stroke-linejoin: round; transform-origin: 256.54px 116.351px;" id="elf1wen6powu" class="animable"></path><path d="M267.37,110.61s3.05,14,2.35,15.68-2.89,1.71-5.63.24-1.31-3.43-1.31-3.43" style="fill: none; stroke: rgb(38, 50, 56); stroke-linecap: round; stroke-linejoin: round; transform-origin: 266.116px 119.102px;" id="ellc3ly3hkpel" class="animable"></path><path d="M256.75,126.78s1.32,3.67,3.77,3.92,8.6.73,8.6.73" style="fill: none; stroke: rgb(38, 50, 56); stroke-linecap: round; stroke-linejoin: round; transform-origin: 262.935px 129.105px;" id="elbjd230v8lee" class="animable"></path><path d="M248,111.1l.39,5.88s2.24,1.23,7.38,1.23,6.83-1.23,6.83-1.23l-.14-5.88S255,106.69,248,111.1Z" style="fill: none; stroke: rgb(38, 50, 56); stroke-linecap: round; stroke-linejoin: round; transform-origin: 255.3px 113.675px;" id="eltq9cg2y0woh" class="animable"></path><path d="M267.39,111.1l1.86,6.13s.76,1,5.91,1S282,117,282,117l-.15-5.88S274.38,106.69,267.39,111.1Z" style="fill: none; stroke: rgb(38, 50, 56); stroke-linecap: round; stroke-linejoin: round; transform-origin: 274.695px 113.688px;" id="elu446r2b16gs" class="animable"></path><line x1="262.49" y1="111.1" x2="267.39" y2="111.1" style="fill: none; stroke: rgb(38, 50, 56); stroke-linecap: round; stroke-linejoin: round; transform-origin: 264.94px 111.1px;" id="elb1xgiv2srj" class="animable"></line><line x1="248.03" y1="111.1" x2="238.37" y2="116.74" style="fill: none; stroke: rgb(38, 50, 56); stroke-linecap: round; stroke-linejoin: round; transform-origin: 243.2px 113.92px;" id="elmqzue6srvfd" class="animable"></line><path d="M250.41,108.16s2.62-2.94,8.56-.49" style="fill: none; stroke: rgb(38, 50, 56); stroke-linecap: round; stroke-linejoin: round; transform-origin: 254.69px 107.428px;" id="el71bsvaqyk4" class="animable"></path><path d="M268.29,108.16a6,6,0,0,1,6.35-.73" style="fill: none; stroke: rgb(38, 50, 56); stroke-linecap: round; stroke-linejoin: round; transform-origin: 271.465px 107.5px;" id="elmzjeobeqqc" class="animable"></path><path d="M256.67,113.8c0,1.08-.39,2-.93,2s-1-.88-1-2,.39-2,.94-2S256.65,112.71,256.67,113.8Z" style="fill: rgb(38, 50, 56); transform-origin: 255.705px 113.8px;" id="elg39fatvbo7s" class="animable"></path><path d="M272.35,113.55c0,1.08-.39,2-.93,2s-1-.88-1-2,.39-2,.93-2S272.32,112.47,272.35,113.55Z" style="fill: rgb(38, 50, 56); transform-origin: 271.385px 113.55px;" id="el4yrtpfxyo24" class="animable"></path><path d="M255.57,90.89S257.93,96.1,255,98a5.94,5.94,0,0,1-5.95,0,6.58,6.58,0,0,1,.19,7.44,41.31,41.31,0,0,1-5,6.69s.53,6.33-.57,7.07-4.1-.37-4.15-2.23-1.25-5.58-1.3-7.44-.91-6.7-.91-6.7-7.52-3.35-3.53-7.44,12.46-7.44,12.46-7.44.19-7.44,5.34-9.67,16.23-5.58,16.32-1.86a11.42,11.42,0,0,1-1,5.58s9.29-.37,15.77,6,6.26,12.28,2.91,12.28-4.44.74-4.44.74,6.41,3.72,3.11,5.58-6.7-.37-6.7-.37,1.42-2.6-2.76-6S255.57,90.89,255.57,90.89Z" style="fill: rgb(38, 50, 56); stroke: rgb(38, 50, 56); stroke-linecap: round; stroke-linejoin: round; transform-origin: 260.247px 97.0919px;" id="el2yu27tb4qs6" class="animable"></path></g><g id="freepik--character-1--inject-32" class="animable" style="transform-origin: 124.47px 279.056px;"><ellipse cx="128.68" cy="455.2" rx="52.33" ry="11.8" style="fill: rgb(38, 50, 56); stroke: rgb(38, 50, 56); stroke-linecap: round; stroke-linejoin: round; transform-origin: 128.68px 455.2px;" id="el83ycrqawoh" class="animable"></ellipse><path d="M163.14,211.13v9.56l13.9,6.37s1.45-6.37.29-17.67Z" style="fill: rgb(153, 153, 153); stroke: rgb(38, 50, 56); stroke-linecap: round; stroke-linejoin: round; transform-origin: 170.46px 218.225px;" id="el3jke3xneazy" class="animable"></path><path d="M94.15,440.54a99.64,99.64,0,0,0-9,8.77c-4,4.51-4.78,9-1.06,11.15s9.56,1.59,15.93-2.39,6.11-5.58,9.83-6.9,6.11-4,6.11-8.24-13.55-4.78-16.47-5S94.15,440.54,94.15,440.54Z" style="fill: rgb(255, 255, 255); stroke: rgb(38, 50, 56); stroke-linecap: round; stroke-linejoin: round; transform-origin: 98.8221px 449.808px;" id="elr8axihnkjmq" class="animable"></path><path d="M115.93,442.93s-6,2.66-8.91,5.08-8.71,11.13-15.49,11.13a20.13,20.13,0,0,1-9.86-2.57,4.4,4.4,0,0,0,2.39,3.89c3.72,2.12,9.56,1.59,15.93-2.39s6.11-5.58,9.83-6.9S115.93,447.18,115.93,442.93Z" style="fill: none; stroke: rgb(38, 50, 56); stroke-linecap: round; stroke-linejoin: round; transform-origin: 98.8px 452.307px;" id="elxvor30bajxl" class="animable"></path><path d="M161.54,440.54a99.64,99.64,0,0,1,9,8.77c4,4.51,4.78,9,1.06,11.15s-9.56,1.59-15.93-2.39-6.11-5.58-9.83-6.9-6.11-4-6.11-8.24,13.55-4.78,16.47-5S161.54,440.54,161.54,440.54Z" style="fill: rgb(255, 255, 255); stroke: rgb(38, 50, 56); stroke-linecap: round; stroke-linejoin: round; transform-origin: 156.868px 449.808px;" id="el3b6znr44mrv" class="animable"></path><path d="M139.76,442.93s6,2.66,8.91,5.08,8.71,11.13,15.49,11.13a20.13,20.13,0,0,0,9.86-2.57,4.4,4.4,0,0,1-2.39,3.89c-3.72,2.12-9.56,1.59-15.93-2.39s-6.11-5.58-9.83-6.9S139.76,447.18,139.76,442.93Z" style="fill: none; stroke: rgb(38, 50, 56); stroke-linecap: round; stroke-linejoin: round; transform-origin: 156.89px 452.307px;" id="ela05f6155n77" class="animable"></path><path d="M86.45,289.7s1.59,59.75,2.39,68.52S92,386.9,92,388s1.32,45.15,1.32,45.15l-2.39,4,.8,5.58,10.62,2.12c5.31,1.06,12.22,2.66,13.28,1.6s1.33-3.19,1.86-6.11,1.59-8.24.53-12.48,1.33-49.4,1.6-50.46S126,332.72,126,332.72s4,35.86,6.9,46.74,1.86,27.09,2.92,33.46,3.19,27.89,3.46,29.48.79,4,.79,4,13.28-1.86,15.67-2.93a51.36,51.36,0,0,1,7.44-2.12s.79-15.14-.27-21.25a86,86,0,0,1-1.33-13c0-1.86,1.33-60.81,1.33-60.81l-1.33-57.1s-35.85,3.72-49.66,1.06S86.72,286,86.72,286Z" style="fill: #51D158; stroke: rgb(38, 50, 56); stroke-linecap: round; stroke-linejoin: round; transform-origin: 124.956px 366.399px;" id="elq7t7z9st71k" class="animable"></path><path d="M111.94,290.23C98.13,287.58,86.72,286,86.72,286l-.27,3.71s.09,3.43.24,8.75c6.33,1.77,19.19,4.88,31.62,4.88,13.14,0,34.07-4,43.49-5.91l-.2-8.25S125.75,292.89,111.94,290.23Z" style="fill: rgb(38, 50, 56); stroke: rgb(38, 50, 56); stroke-linecap: round; stroke-linejoin: round; transform-origin: 124.125px 294.67px;" id="el5nqgrstfy9e" class="animable"></path><path d="M158.07,424.79c.17,1.83.28,2.88.28,2.88" style="fill: none; stroke: rgb(38, 50, 56); stroke-linecap: round; stroke-linejoin: round; transform-origin: 158.21px 426.23px;" id="elbzlhmse62a7" class="animable"></path><path d="M154,303.72s1,51.32,1,70.69c0,13.4,1.62,33.74,2.62,45" style="fill: none; stroke: rgb(38, 50, 56); stroke-linecap: round; stroke-linejoin: round; transform-origin: 155.81px 361.565px;" id="elevj7f58o9f" class="animable"></path><line x1="100.25" y1="300.82" x2="102.67" y2="356.5" style="fill: none; stroke: rgb(38, 50, 56); stroke-linecap: round; stroke-linejoin: round; transform-origin: 101.46px 328.66px;" id="el8llocsrx9j" class="animable"></line><line x1="102.18" y1="360.85" x2="102.18" y2="370.05" style="fill: none; stroke: rgb(38, 50, 56); stroke-linecap: round; stroke-linejoin: round; transform-origin: 102.18px 365.45px;" id="elfahmb5taf3f" class="animable"></line><path d="M114.77,149.44a8.23,8.23,0,0,0-6.67,3.47,47.27,47.27,0,0,1-5.5,6.08L78.85,171.74l2.32,90.66.87,31s18.24,6.08,35.62,6.08,48.37-7,48.37-7-2.6-120.78-1.73-120.78S147.21,156.1,139.1,152,114.77,149.44,114.77,149.44Z" style="fill: #51D158; stroke: rgb(38, 50, 56); stroke-linecap: round; stroke-linejoin: round; transform-origin: 122.44px 224.318px;" id="elvducmv8glk7" class="animable"></path><path d="M108,160.4s9.2,16.95,13.08,24.7S132.2,204,132.2,204l12.11-32.44" style="fill: none; stroke: rgb(38, 50, 56); stroke-linecap: round; stroke-linejoin: round; transform-origin: 126.155px 182.2px;" id="elt25jovgtt1h" class="animable"></path><path d="M114.8,267.91l-.47-13.53L87,252.79s.27,19.92.8,21" style="fill: none; stroke: rgb(38, 50, 56); stroke-linecap: round; stroke-linejoin: round; transform-origin: 100.9px 263.29px;" id="elezf5kznio2u" class="animable"></path><line x1="115.13" y1="277.49" x2="115" y2="273.69" style="fill: none; stroke: rgb(38, 50, 56); stroke-linecap: round; stroke-linejoin: round; transform-origin: 115.065px 275.59px;" id="el3tn1532c04r" class="animable"></line><path d="M147.53,275.36l-.8-22.3s9.56.79,17.53-4.52" style="fill: none; stroke: rgb(38, 50, 56); stroke-linecap: round; stroke-linejoin: round; transform-origin: 155.495px 261.95px;" id="elwyb36jr2u4r" class="animable"></path><path d="M106.55,199.92c.84,2.65,3.4,4.21,5.71,3.47s3.48-3.49,2.63-6.14-3.4-4.21-5.71-3.47S105.7,197.27,106.55,199.92Z" style="fill: none; stroke: rgb(38, 50, 56); stroke-linecap: round; stroke-linejoin: round; transform-origin: 110.72px 198.585px;" id="ell1u4fhn7g8n" class="animable"></path><path d="M106.82,153.52s-3.07,11.8,3.91,43.83" style="fill: none; stroke: rgb(38, 50, 56); stroke-linecap: round; stroke-linejoin: round; stroke-width: 2px; transform-origin: 108.439px 175.435px;" id="el50svr7pq018" class="animable"></path><path d="M112.88,198.45a2.42,2.42,0,1,1-1.43-3.38A2.61,2.61,0,0,1,112.88,198.45Z" style="fill: none; stroke: rgb(38, 50, 56); stroke-linecap: round; stroke-linejoin: round; transform-origin: 110.679px 197.375px;" id="ello6gn7wt5s" class="animable"></path><path d="M163.14,170s4.34,3.19,4.63,4.35,15.06,36.49,15.06,36.49L161.4,214l.29-20.86" style="fill: #51D158; stroke: rgb(38, 50, 56); stroke-linecap: round; stroke-linejoin: round; transform-origin: 172.115px 192px;" id="elni6e3sw9i0d" class="animable"></path><path d="M81.75,170.58s-4.93.58-6.09,4.34-9.55,42-9.55,42L96.81,214l-2.9-28.68" style="fill: #51D158; stroke: rgb(38, 50, 56); stroke-linecap: round; stroke-linejoin: round; transform-origin: 81.46px 193.75px;" id="el3uf15pxqyai" class="animable"></path><path d="M141.05,151.72s7.61,4.34,8.36,15.14,0,13.54,0,13.54" style="fill: none; stroke: rgb(38, 50, 56); stroke-linecap: round; stroke-linejoin: round; stroke-width: 2px; transform-origin: 145.397px 166.06px;" id="elr4ivb6b99y" class="animable"></path><path d="M152.85,194.23s-.68,12.77-2.07,16.46-6.89,8.06-11.25,8.76" style="fill: none; stroke: rgb(38, 50, 56); stroke-linecap: round; stroke-linejoin: round; transform-origin: 146.19px 206.84px;" id="eljmhpyndflk" class="animable"></path><path d="M143,192.85s-.61,14.73-.67,17.47,2.7,7.51,6.66,12.08" style="fill: none; stroke: rgb(38, 50, 56); stroke-linecap: round; stroke-linejoin: round; transform-origin: 145.66px 207.625px;" id="elnei03ai6lh" class="animable"></path><g id="el9i36iyfv2zq"><rect x="147.75" y="220.91" width="2.69" height="3.43" rx="1.27" style="fill: rgb(38, 50, 56); transform-origin: 149.095px 222.625px; transform: rotate(140.96deg);" class="animable" id="elhegolqmf47b"></rect></g><g id="ely9903e07ibr"><rect x="138.31" y="217.94" width="2.69" height="3.43" rx="1.27" style="fill: rgb(38, 50, 56); transform-origin: 139.655px 219.655px; transform: rotate(-100.73deg);" class="animable" id="elvdbxwa5hzvj"></rect></g><path d="M153,195.2l-.29-10.73a4.5,4.5,0,0,0-4.18-4.38h0a4.5,4.5,0,0,0-4.82,4.13l-.9,10.88" style="fill: none; stroke: rgb(38, 50, 56); stroke-linecap: round; stroke-linejoin: round; stroke-width: 2px; transform-origin: 147.905px 187.639px;" id="elg0s01l0cotu" class="animable"></path><path d="M177.91,219.82,171,218.37l-24.33-4.05-34.12-6.5-8.09-3.57s-7.65-10-8.31-11-9.31,2.49-9,3.82,1.33,14.62,2,15.46,8.14.83,8.14.83,35.64,17.2,37.12,17.83c20.57,8.67,30.49,8.59,34,9.16s5.8-.85,7.82-3.17S177.91,219.82,177.91,219.82Z" style="fill: rgb(153, 153, 153); stroke: rgb(38, 50, 56); stroke-linecap: round; stroke-linejoin: round; transform-origin: 132.537px 216.774px;" id="elpymymrypc6m" class="animable"></path><path d="M95.11,193.11s-4.15.17-10.3,4.32c-2.29,1.55-3.49,2.66-3.49,3.33a10.24,10.24,0,0,0,.67,2.32,64,64,0,0,1,12.46-4.48" style="fill: rgb(153, 153, 153); stroke: rgb(38, 50, 56); stroke-linecap: round; stroke-linejoin: round; transform-origin: 88.215px 198.095px;" id="eleukyc7ygfwj" class="animable"></path><path d="M96.77,203.75s-11.29,2.82-13.12,3.16-2.16-1.5-2.16-2.16.5-1.67,2.49-2.66,12-3.66,12-3.66" style="fill: rgb(153, 153, 153); stroke: rgb(38, 50, 56); stroke-linecap: round; stroke-linejoin: round; transform-origin: 89.13px 202.691px;" id="elu3kmht9g98" class="animable"></path><path d="M97.94,208.9s-13.13,1.33-14.13.5a3.21,3.21,0,0,1-.83-2.49l11.8-2.5" style="fill: rgb(153, 153, 153); stroke: rgb(38, 50, 56); stroke-linecap: round; stroke-linejoin: round; transform-origin: 90.4521px 207.041px;" id="eldibqunlj20m" class="animable"></path><path d="M94.28,209.56l-10.13.5s.49,1.5,1,1.66a44.4,44.4,0,0,0,7.31,1.17,34.38,34.38,0,0,1,4.82.5" style="fill: rgb(153, 153, 153); stroke: rgb(38, 50, 56); stroke-linecap: round; stroke-linejoin: round; transform-origin: 90.715px 211.475px;" id="els9mnzwnjkyb" class="animable"></path><path d="M72.48,216.34s4.63,20,5.79,21.44,10.72,0,20.28-2.9,50.11-20.27,50.11-20.27l5.79,1.15s-2.32-7.24-6.37-7.53S96.81,214,96.81,214Z" style="fill: rgb(153, 153, 153); stroke: rgb(38, 50, 56); stroke-linecap: round; stroke-linejoin: round; transform-origin: 113.465px 223.282px;" id="elwzbj6xqzfjf" class="animable"></path><path d="M113,136.69s0,.43,0,1.16c.09,3.81.46,15.91,1.43,18.83,1.16,3.47,16.8,32.73,18,30.41s8.4-33.89,8.4-33.89V140.75s-3.77,3.18-10.72,3.18S113,136.69,113,136.69Z" style="fill: rgb(153, 153, 153); stroke: rgb(38, 50, 56); stroke-linecap: round; stroke-linejoin: round; transform-origin: 126.915px 161.955px;" id="elhh0sc0t3w04" class="animable"></path><path d="M136.2,153.85a40.72,40.72,0,0,0,4.64-3.3v-9.8s-3.77,3.18-10.72,3.18S113,136.69,113,136.69s0,.43,0,1.16c0,1.34.1,3.71.22,6.35a10.14,10.14,0,0,0,.92,1.25c2,2.31,11.58,8.11,13.9,8.69S133.59,155.29,136.2,153.85Z" style="fill: rgb(38, 50, 56); stroke: rgb(38, 50, 56); stroke-linecap: round; stroke-linejoin: round; transform-origin: 126.92px 145.723px;" id="elffeknb4lio6" class="animable"></path><path d="M147.79,119.89s4.63-2.61,4.63,2.32-4.34,10.72-4.34,10.72Z" style="fill: rgb(153, 153, 153); stroke: rgb(38, 50, 56); stroke-linecap: round; stroke-linejoin: round; transform-origin: 150.105px 126.065px;" id="eldzg8sqrzni" class="animable"></path><path d="M106.37,120.18s-6.38-1.74-6.38,4.06,5.8,9.55,5.8,9.55h4s2.32,5.8,4.35,8.11,11.58,8.11,13.9,8.69,5.5,1.16,8.11-.29a48.24,48.24,0,0,0,9-7.24c1.16-1.44,3.19-11.29,3.19-11.29s.58-17.67-.58-23.75-8.69-15.64-19.12-16.8-20.28,7.24-21.72,13.9S106.37,120.18,106.37,120.18Z" style="fill: rgb(153, 153, 153); stroke: rgb(38, 50, 56); stroke-linecap: round; stroke-linejoin: round; transform-origin: 124.238px 121.161px;" id="elba290zdg4gt" class="animable"></path><path d="M125.19,124.82s-2,4.05,1.45,5.21,7.82.87,8.69-.87-.58-3.76-.58-3.76" style="fill: none; stroke: rgb(38, 50, 56); stroke-linecap: round; stroke-linejoin: round; transform-origin: 130.111px 127.773px;" id="el9aq6d9ur2lb" class="animable"></path><path d="M121.72,132.06s7.24,6.08,17.09.29" style="fill: none; stroke: rgb(38, 50, 56); stroke-linecap: round; stroke-linejoin: round; transform-origin: 130.265px 133.455px;" id="el8byd31f4trk" class="animable"></path><path d="M125.77,137.56s6.09,3.48,10.14-.58" style="fill: none; stroke: rgb(38, 50, 56); stroke-linecap: round; stroke-linejoin: round; transform-origin: 130.84px 137.964px;" id="ele8vei2i3u6n" class="animable"></path><ellipse cx="122.3" cy="119.02" rx="1.45" ry="2.32" style="fill: rgb(38, 50, 56); transform-origin: 122.3px 119.02px;" id="elxi2w3kyox5q" class="animable"></ellipse><path d="M137.94,118.73c0,1.28-.65,2.32-1.45,2.32s-1.45-1-1.45-2.32.65-2.31,1.45-2.31S137.94,117.45,137.94,118.73Z" style="fill: rgb(38, 50, 56); transform-origin: 136.49px 118.735px;" id="elkmaj1t0hb1k" class="animable"></path><path d="M118.24,115.84s1.45-2.32,7-1.45" style="fill: none; stroke: rgb(38, 50, 56); stroke-linecap: round; stroke-linejoin: round; transform-origin: 121.74px 115.017px;" id="elhu5mgju5hs" class="animable"></path><path d="M134.17,114.68s2.61-4.06,6.67,0" style="fill: none; stroke: rgb(38, 50, 56); stroke-linecap: round; stroke-linejoin: round; transform-origin: 137.505px 113.778px;" id="elhlk5ltf85u" class="animable"></path><path d="M147.79,108a16.34,16.34,0,0,0-1.93-4.88,18.07,18.07,0,0,0-.35,4.88c.42,2.12,1.91,5.08,1.91,6.56s-.22,7.41.84,6.57a1.3,1.3,0,0,0,.25-.38A88.83,88.83,0,0,0,147.79,108Z" style="fill: rgb(38, 50, 56); stroke: rgb(38, 50, 56); stroke-linecap: round; stroke-linejoin: round; transform-origin: 146.997px 112.166px;" id="el51su62sxq1" class="animable"></path><path d="M133.23,96a41.41,41.41,0,0,0,5.54-.67,21.14,21.14,0,0,0-10.1-4.06c-10.43-1.16-20.28,7.24-21.72,13.9s-.58,15.06-.58,15.06,2.3,1.6,3.15-.09,0-4.45.85-7.41,2.11-4.45,2.32-6.78-1.27-5.71-.42-7.62,6.14-5.5,9.53-4.23A29.55,29.55,0,0,0,133.23,96Z" style="fill: rgb(38, 50, 56); stroke: rgb(38, 50, 56); stroke-linecap: round; stroke-linejoin: round; transform-origin: 122.443px 106.038px;" id="elrhrjag9sos" class="animable"></path></g><defs>     <filter id="active" height="200%">         <feMorphology in="SourceAlpha" result="DILATED" operator="dilate" radius="2"></feMorphology>                <feFlood flood-color="#32DFEC" flood-opacity="1" result="PINK"></feFlood>        <feComposite in="PINK" in2="DILATED" operator="in" result="OUTLINE"></feComposite>        <feMerge>            <feMergeNode in="OUTLINE"></feMergeNode>            <feMergeNode in="SourceGraphic"></feMergeNode>        </feMerge>    </filter>    <filter id="hover" height="200%">        <feMorphology in="SourceAlpha" result="DILATED" operator="dilate" radius="2"></feMorphology>                <feFlood flood-color="#ff0000" flood-opacity="0.5" result="PINK"></feFlood>        <feComposite in="PINK" in2="DILATED" operator="in" result="OUTLINE"></feComposite>        <feMerge>            <feMergeNode in="OUTLINE"></feMergeNode>            <feMergeNode in="SourceGraphic"></feMergeNode>        </feMerge>            <feColorMatrix type="matrix" values="0   0   0   0   0                0   1   0   0   0                0   0   0   0   0                0   0   0   1   0 "></feColorMatrix>    </filter></defs></svg>